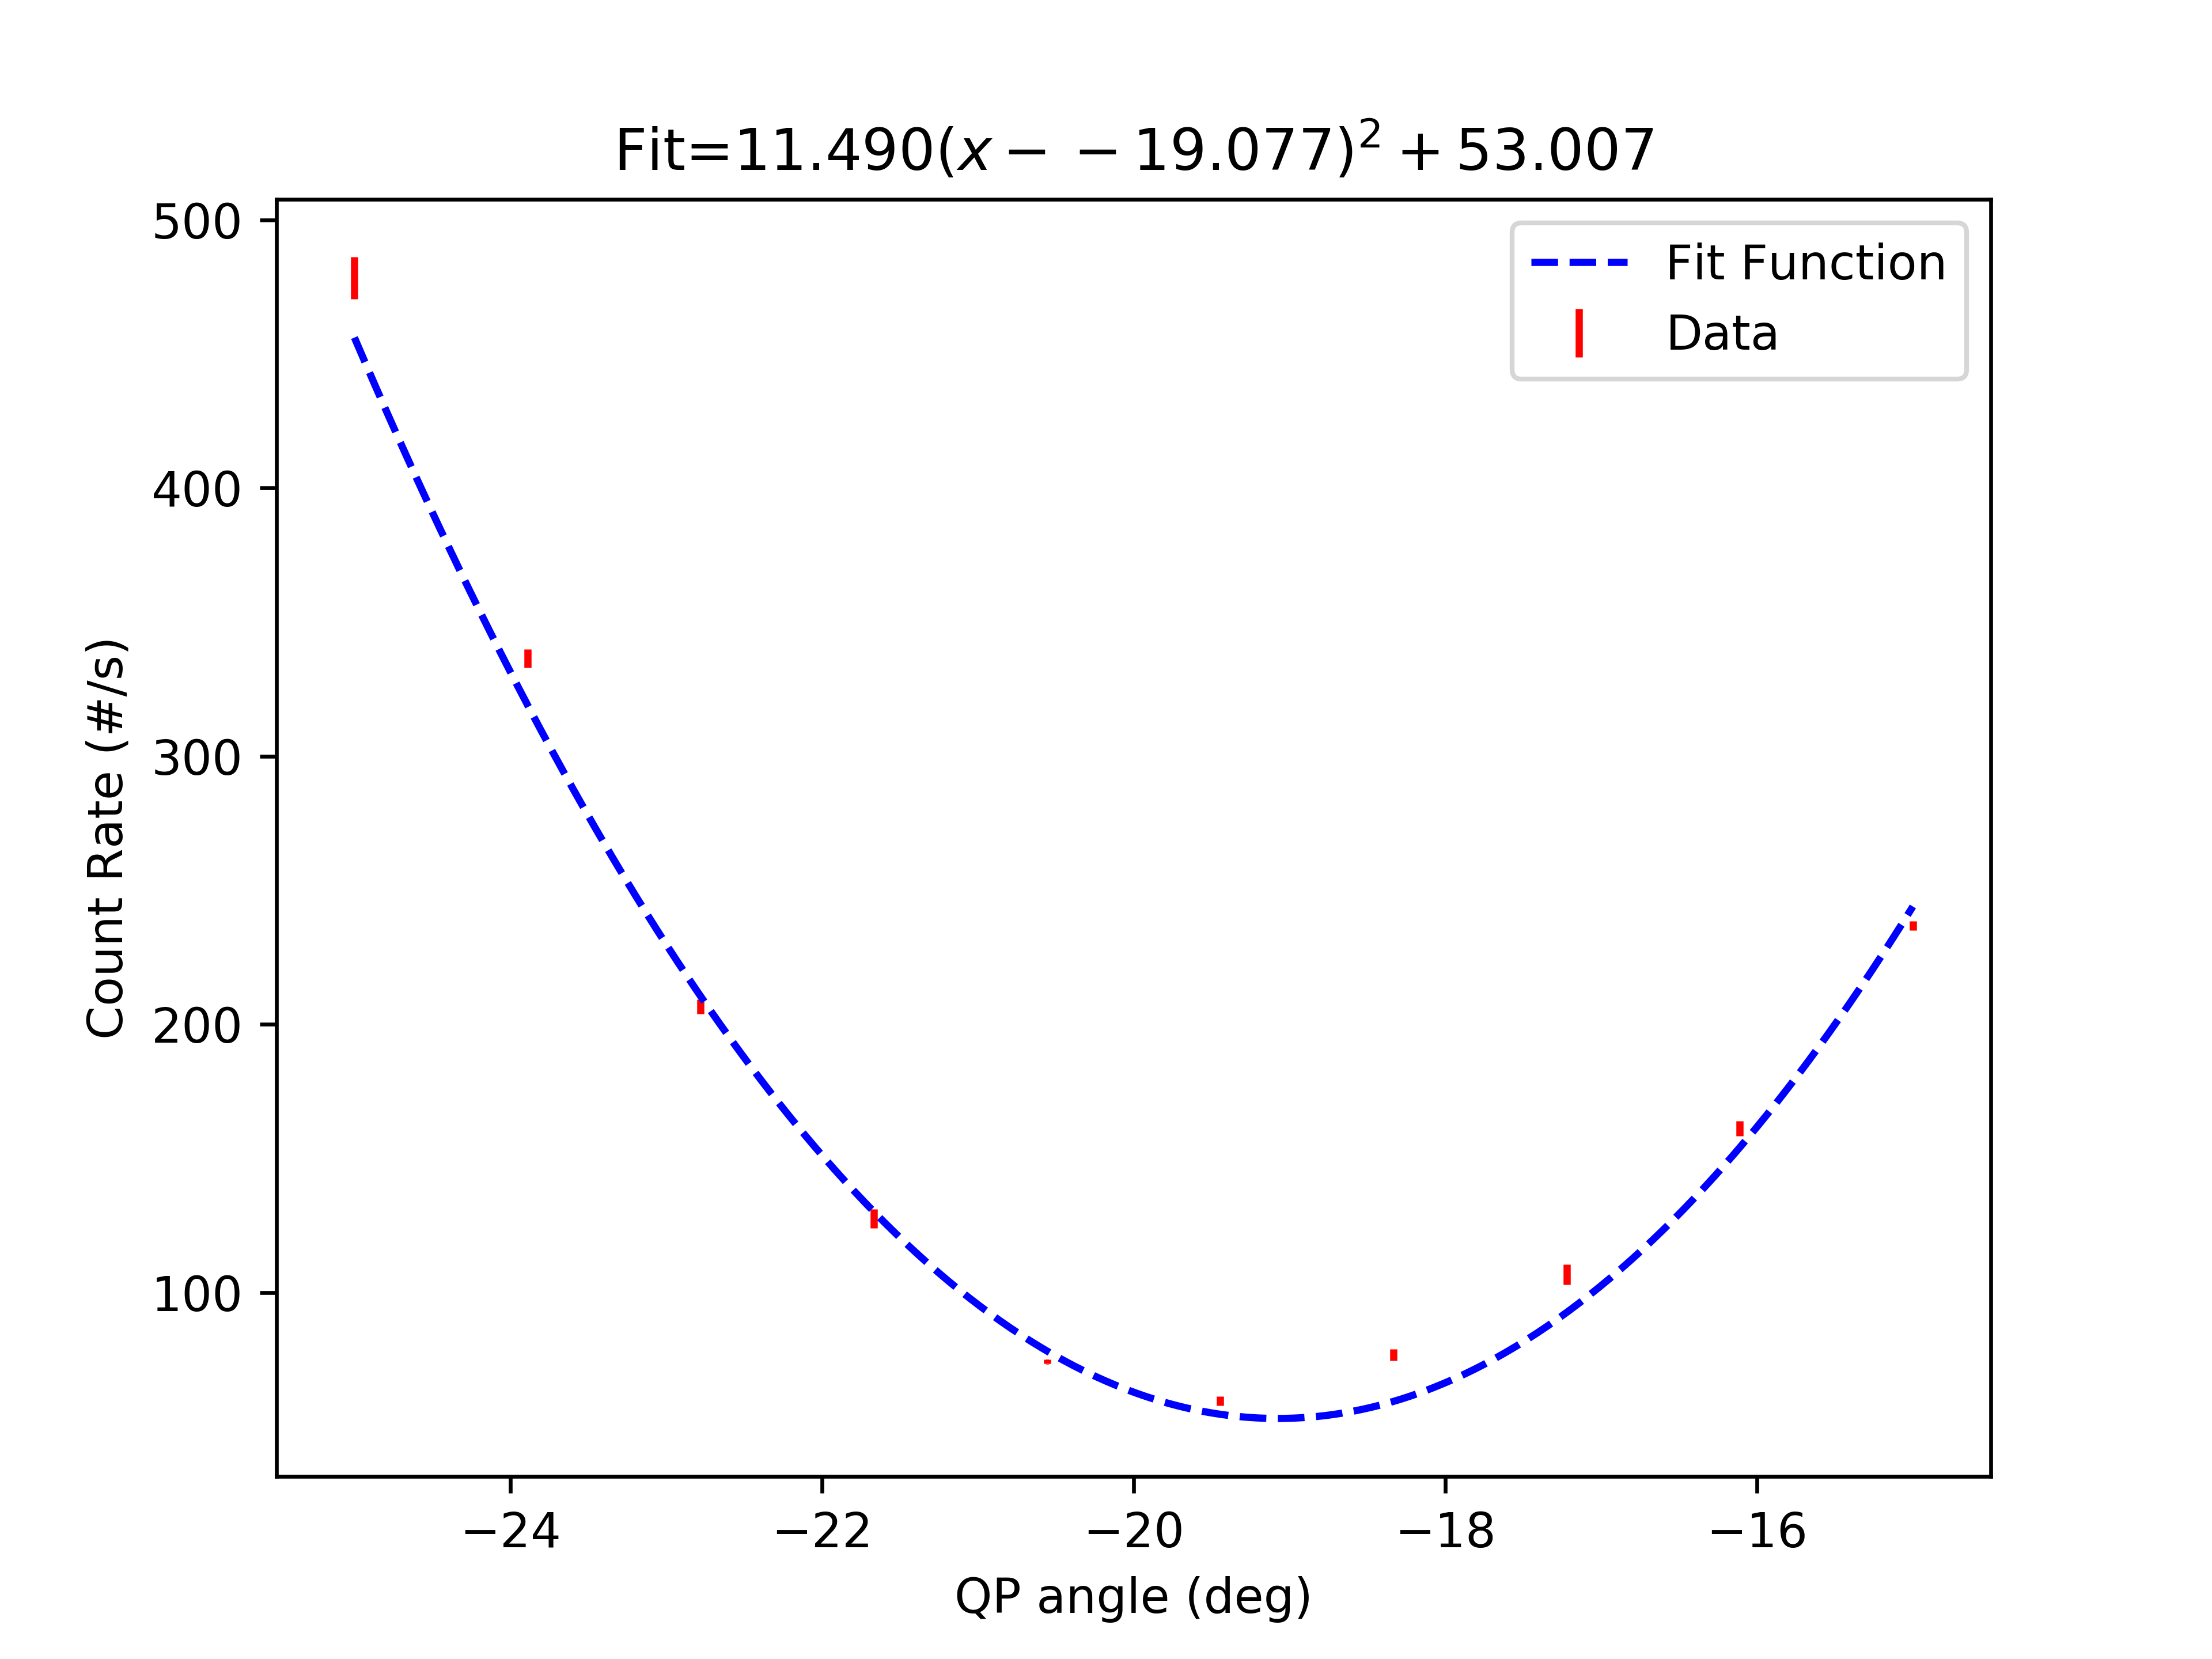

Data behind this chart, as committed beside it:
start, stop, num_samp, samp_period, C_UV_HWP, C_QP, C_PCC, B_C_HWP, B_C_QWP, B_HWP, B_QWP, A_HWP, A_QWP, A, B, Ap, Bp, C4, C5, C6, C7, A_SEM, B_SEM, Ap_SEM
2025-05-23_14-17-44, 2025-05-23_14-18-20, 7, 5, -68.65, -19.1, 1.008, 0.0, 45, 45, 0.00248, -30, -105, 28230, 29600, 0.0, 514.7, 59.86, 0.0, 0.1143, 0.0, 30.58, 28.48, 0.0
2025-05-23_14-18-31, 2025-05-23_14-18-46, 5, 3, -68.65, -24.99, 1.008, 0.0, 45, 45, 0.00248, -30, -105, 27931, 28983, 0.0, 504.3, 478.3, 0.0, 0.2, 0.0, 52.59, 66.02, 0.0
2025-05-23_14-18-47, 2025-05-23_14-19-03, 5, 3, -68.65, -23.89, 1.008, 0.0, 45, 45, 0.00248, -30, -105, 28035, 29080, 0.0, 510.9, 336.5, 0.0, 0.2667, 0.0, 27.56, 21.71, 0.0
2025-05-23_14-19-04, 2025-05-23_14-19-19, 5, 3, -68.65, -22.77, 1.008, 0.0, 45, 45, 0.00248, -30, -105, 27920, 29274, 0.0, 500.0, 206.5, 0.0, 0.2, 0.0, 49.05, 53.26, 0.0
2025-05-23_14-19-20, 2025-05-23_14-19-35, 5, 3, -68.65, -21.67, 1.008, 0.0, 45, 45, 0.00248, -30, -105, 28086, 29259, 0.0, 511.8, 127.5, 0.0, 0.1333, 0.0, 40.58, 61.69, 0.0
2025-05-23_14-19-36, 2025-05-23_14-19-52, 5, 3, -68.65, -20.56, 1.008, 0.0, 45, 45, 0.00248, -30, -105, 28093, 29389, 0.0, 505.4, 74.2, 0.0, 0.2, 0.0, 32.5, 27.9, 0.0
2025-05-23_14-19-53, 2025-05-23_14-20-08, 5, 3, -68.65, -19.44, 1.008, 0.0, 45, 45, 0.00248, -30, -105, 28126, 29375, 0.0, 515.7, 59.47, 0.0, 0.06667, 0.0, 54.78, 45.53, 0.0
2025-05-23_14-20-09, 2025-05-23_14-20-24, 5, 3, -68.65, -18.33, 1.008, 0.0, 45, 45, 0.00248, -30, -105, 28232, 29680, 0.0, 503.9, 76.73, 0.0, 0.0, 0.0, 55.64, 33.8, 0.0
2025-05-23_14-20-25, 2025-05-23_14-20-40, 5, 3, -68.65, -17.21, 1.008, 0.0, 45, 45, 0.00248, -30, -105, 28327, 29723, 0.0, 513.3, 106.7, 0.0, 0.0, 0.0, 46.94, 42.81, 0.0
2025-05-23_14-20-41, 2025-05-23_14-20-57, 5, 3, -68.65, -16.11, 1.008, 0.0, 45, 45, 0.00248, -30, -105, 28242, 29814, 0.0, 510.7, 161.3, 0.0, 0.2667, 0.0, 60.21, 48.06, 0.0
2025-05-23_14-20-58, 2025-05-23_14-21-14, 5, 3, -68.65, -15, 1.008, 0.0, 45, 45, 0.00248, -30, -105, 28388, 29945, 0.0, 512.3, 236.7, 0.0, 0.2667, 0.0, 47.27, 41.08, 0.0
